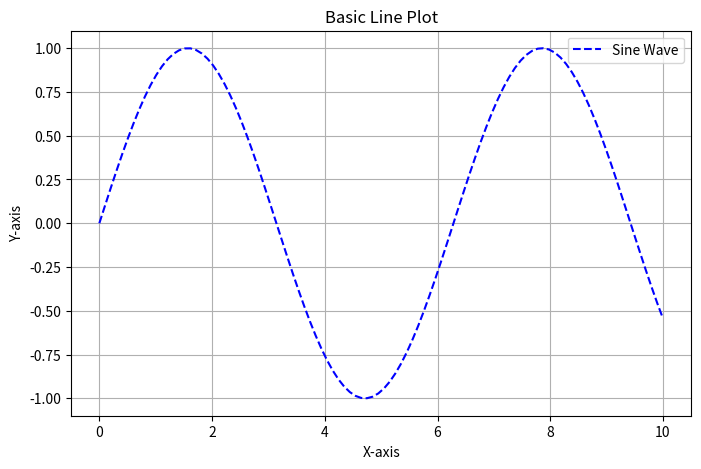
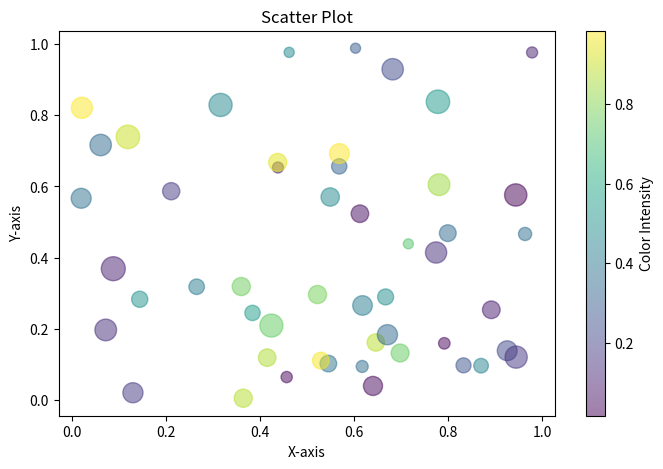
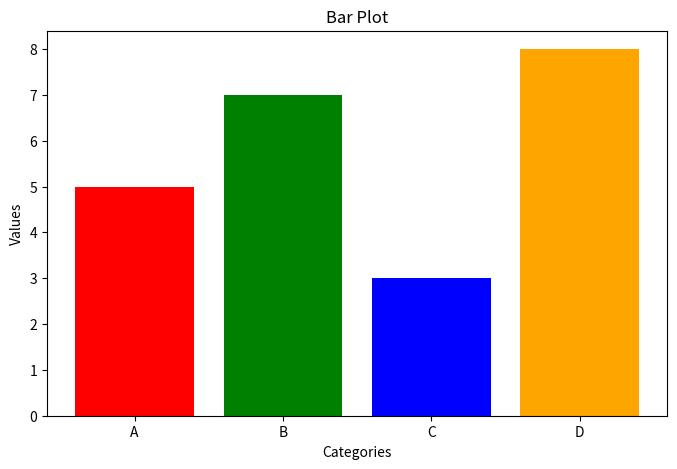
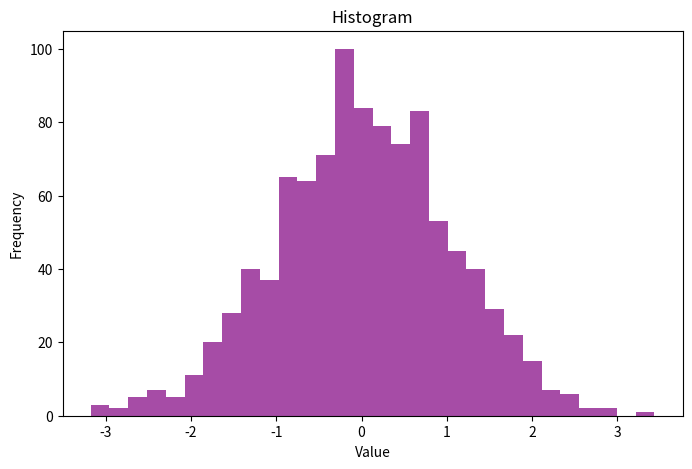
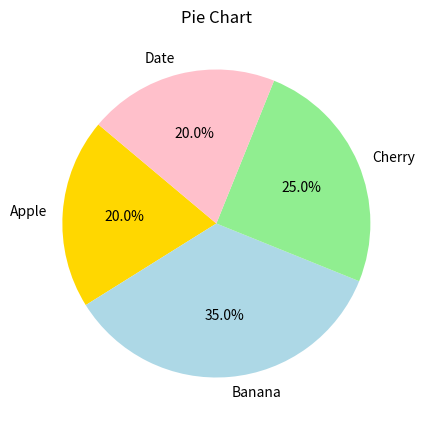
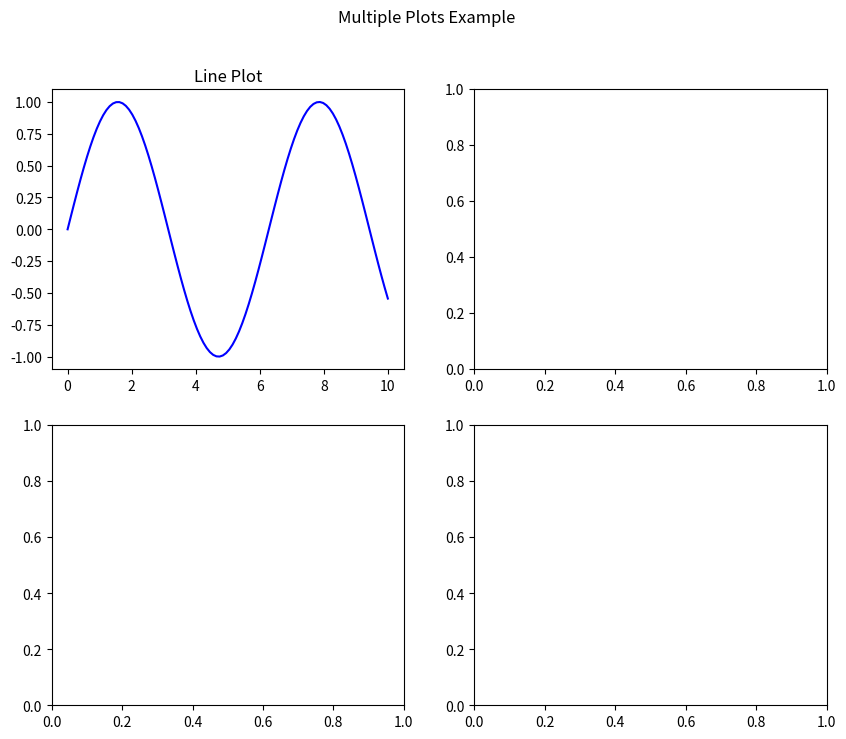

Write Python code to recreate these figures, in order. (Note: this script raises an exception after producing the figures.)

import matplotlib.pyplot as plt
import numpy as np

# Step 1: Basic Line Plot (Used for visualizing trends in data)
x = np.linspace(0, 10, 100)
y = np.sin(x)

plt.figure(figsize=(8, 5))
plt.plot(x, y, label='Sine Wave', color='blue', linestyle='--')
plt.title('Basic Line Plot')
plt.xlabel('X-axis')
plt.ylabel('Y-axis')
plt.legend()
plt.grid(True)
plt.show()



# Step 2: Scatter Plot (Often used to visualize relationships between features)
np.random.seed(0)
x_scatter = np.random.rand(50)
y_scatter = np.random.rand(50)
sizes = np.random.randint(50, 300, size=50)
colors = np.random.rand(50)

plt.figure(figsize=(8, 5))
plt.scatter(x_scatter, y_scatter, s=sizes, c=colors, alpha=0.5, cmap='viridis')
plt.colorbar(label='Color Intensity')
plt.title('Scatter Plot')
plt.xlabel('X-axis')
plt.ylabel('Y-axis')
plt.show()



# Step 3: Bar Plot (Useful for comparing categorical data)
categories = ['A', 'B', 'C', 'D']
values = [5, 7, 3, 8]

plt.figure(figsize=(8, 5))
plt.bar(categories, values, color=['red', 'green', 'blue', 'orange'])
plt.title('Bar Plot')
plt.xlabel('Categories')
plt.ylabel('Values')
plt.show()



# Step 4: Histogram (Often used in feature distribution analysis)
data = np.random.randn(1000)

plt.figure(figsize=(8, 5))
plt.hist(data, bins=30, color='purple', alpha=0.7)
plt.title('Histogram')
plt.xlabel('Value')
plt.ylabel('Frequency')
plt.show()



# Step 5: Pie Chart (For visualizing proportions in datasets)
sizes = [20, 35, 25, 20]
labels = ['Apple', 'Banana', 'Cherry', 'Date']
colors = ['gold', 'lightblue', 'lightgreen', 'pink']

plt.figure(figsize=(8, 5))
plt.pie(sizes, labels=labels, colors=colors, autopct='%1.1f%%', startangle=140)
plt.title('Pie Chart')
plt.show()



# Step 6: Subplots (Useful for comparing multiple visualizations)
fig, axs = plt.subplots(2, 2, figsize=(10, 8))
fig.suptitle('Multiple Plots Example')

axs[0, 0].plot(x, y, color='blue')
axs[0, 0].set_title('Line Plot')

axs[0, 1].scatter(x_scatter, y_scatter, c=colors)
axs[0, 1].set_title('Scatter Plot')

axs[1, 0].bar(categories, values, color='orange')
axs[1, 0].set_title('Bar Plot')

axs[1, 1].hist(data, bins=20, color='purple')
axs[1, 1].set_title('Histogram')

plt.tight_layout(rect=[0, 0, 1, 0.96])
plt.show()
